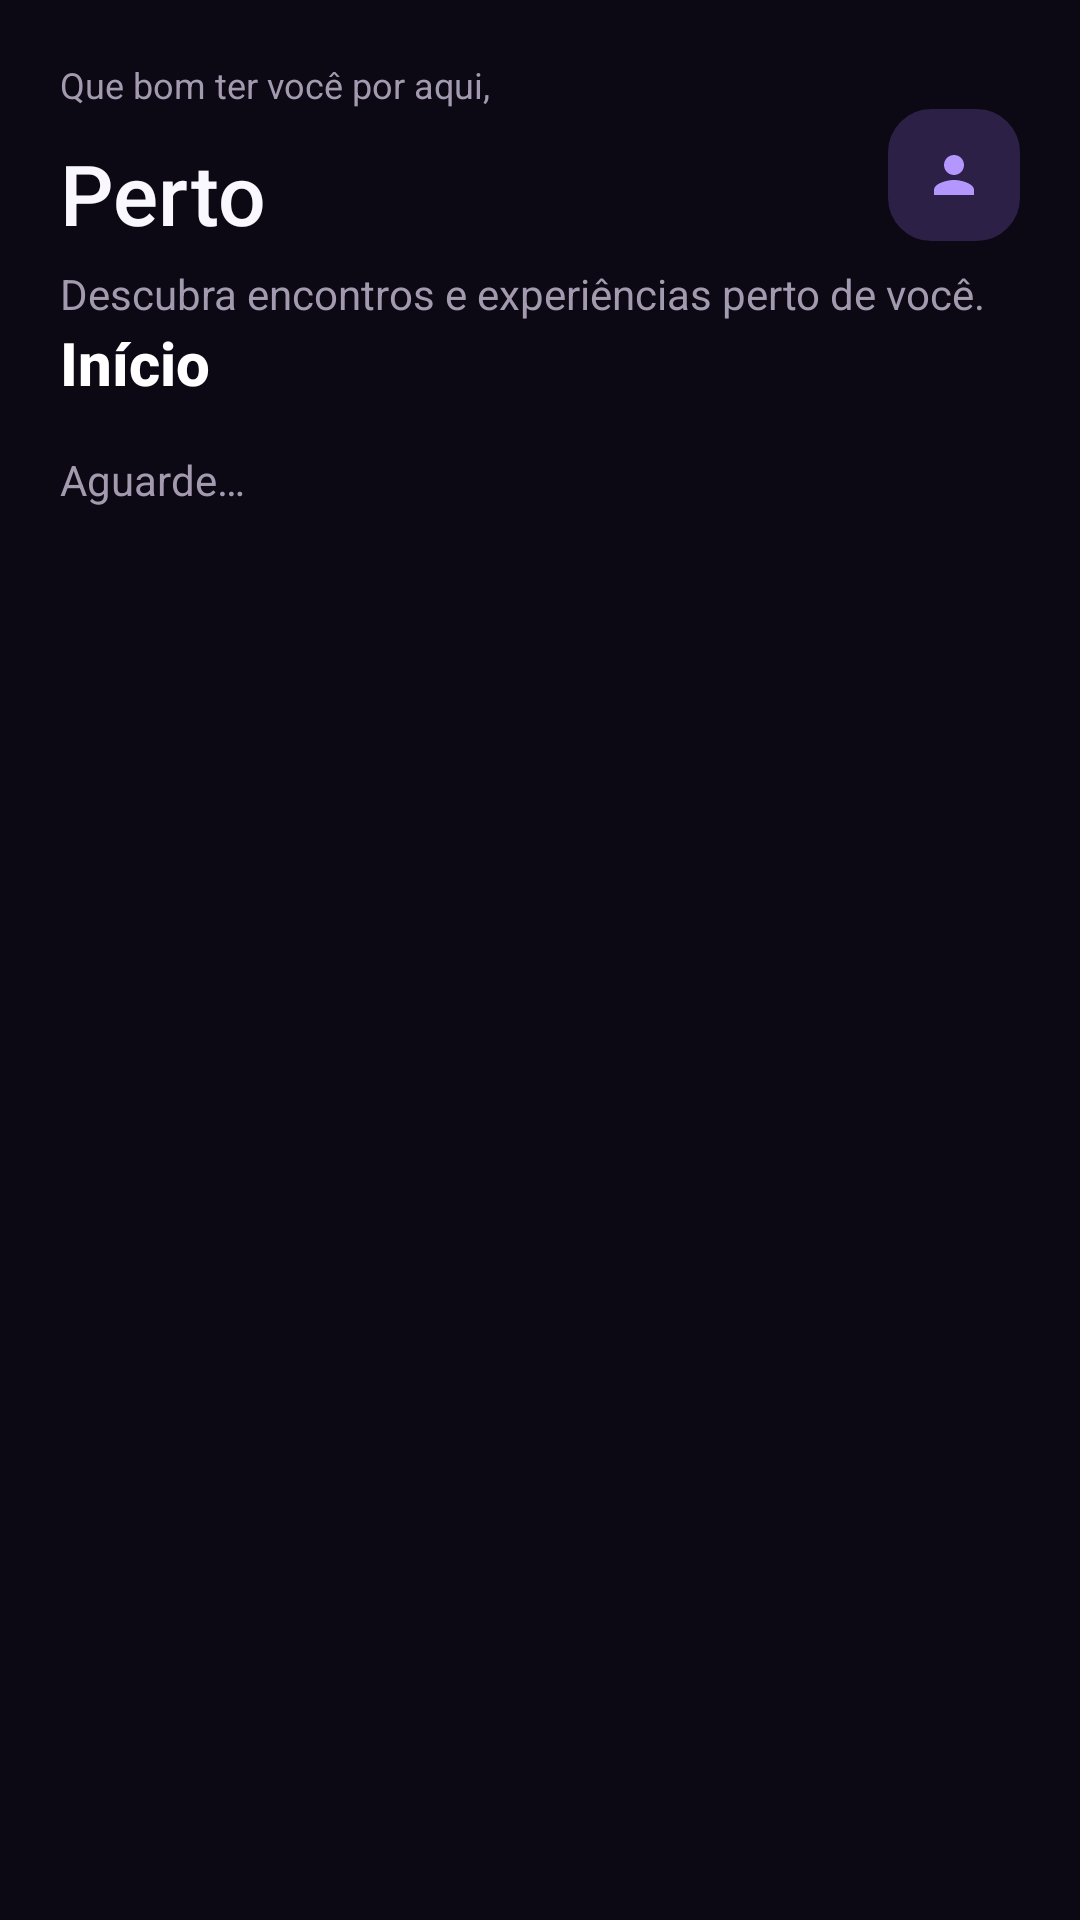

Write the Android layout XML for this screen, with the resource values it uses.
<!-- AndroidManifest.xml: application theme Theme.Perto -->
<!-- res/layout/fragment_inicio.xml -->
<?xml version="1.0" encoding="utf-8"?>
<ScrollView android:scrollbars="none" xmlns:android="http://schemas.android.com/apk/res/android" xmlns:app="http://schemas.android.com/apk/res-auto"
    android:layout_width="match_parent" android:layout_height="match_parent"
    android:fillViewport="true" android:background="@color/perto_background">
    <LinearLayout android:layout_width="match_parent" android:layout_height="wrap_content"
        android:orientation="vertical" android:padding="20dp">
        <TextView android:layout_width="match_parent" android:layout_height="wrap_content" android:text="@string/home_hello"
            android:textColor="@color/perto_muted" android:textSize="12sp" />
        <LinearLayout android:layout_width="match_parent" android:layout_height="wrap_content" android:orientation="horizontal" android:gravity="center_vertical">
            <TextView android:id="@+id/tv_nome_conta" android:layout_width="0dp" android:layout_weight="1" android:layout_height="wrap_content"
                android:layout_marginTop="6dp" android:text="@string/app_name" android:textSize="28sp" android:fontFamily="sans-serif-medium" android:textColor="@color/perto_text" />
            <ImageView android:layout_width="44dp" android:layout_height="44dp" android:background="@drawable/perto_nav_indicator"
                android:padding="12dp" android:src="@drawable/ic_person" app:tint="@color/perto_accent" android:contentDescription="@null" />
        </LinearLayout>
        <TextView android:layout_width="match_parent" android:layout_height="wrap_content" android:layout_marginTop="8dp"
            android:id="@+id/tv_intro" android:text="@string/home_intro" android:textColor="@color/perto_muted" android:textSize="14sp" />
        <Button android:id="@+id/btn_criar" android:layout_width="match_parent" android:layout_height="56dp"
            android:layout_marginTop="16dp" android:visibility="gone" android:text="@string/event_create" />
        <LinearLayout android:id="@+id/painel_filtros" android:layout_width="match_parent" android:layout_height="wrap_content"
            android:orientation="vertical" android:visibility="gone" android:layout_marginTop="16dp">
            <EditText android:id="@+id/et_busca" android:layout_width="match_parent" android:layout_height="56dp"
                android:background="@drawable/perto_input" android:paddingHorizontal="16dp" android:maxLength="120"
                android:inputType="textCapSentences" android:singleLine="true" android:imeOptions="actionSearch"
                android:hint="@string/filter_name" android:textColor="@color/white" android:textColorHint="@color/perto_muted" />
            <LinearLayout android:layout_width="match_parent" android:layout_height="wrap_content" android:orientation="horizontal" android:gravity="center_vertical" android:layout_marginTop="12dp">
                <ImageButton android:id="@+id/btn_filtros" android:layout_width="48dp" android:layout_height="48dp" android:background="@drawable/perto_input" android:padding="12dp"
                    android:src="@drawable/ic_filtro" app:tint="@color/perto_accent" android:contentDescription="@string/filter_open" />
                <TextView android:id="@+id/tv_filtros" android:layout_width="0dp" android:layout_weight="1" android:layout_height="wrap_content"
                    android:layout_marginStart="12dp" android:textSize="12sp" android:textColor="@color/perto_muted" />
            </LinearLayout>
        </LinearLayout>
        <LinearLayout android:id="@+id/painel_destaque" android:layout_width="match_parent" android:layout_height="wrap_content" android:orientation="vertical"
            android:layout_marginTop="24dp" android:layout_marginBottom="24dp" android:visibility="gone">
            <TextView android:layout_width="match_parent" android:layout_height="wrap_content" android:layout_marginBottom="12dp"
                android:text="@string/home_featured" android:textColor="@color/perto_text" android:textSize="18sp" android:fontFamily="sans-serif-medium" />
            <com.google.android.material.card.MaterialCardView android:id="@+id/card_destaque" android:layout_width="match_parent" android:layout_height="188dp"
                android:clickable="true" android:focusable="true" android:clipToOutline="true" app:cardCornerRadius="24dp" app:cardElevation="0dp">
                <FrameLayout android:layout_width="match_parent" android:layout_height="match_parent">
                    <ImageView android:id="@+id/iv_destaque" android:layout_width="match_parent" android:layout_height="match_parent" android:scaleType="centerCrop" android:contentDescription="@null" />
                    <View android:layout_width="match_parent" android:layout_height="match_parent" android:background="@drawable/perto_cover_gradient" />
                    <LinearLayout android:layout_width="match_parent" android:layout_height="wrap_content" android:layout_gravity="bottom" android:padding="18dp" android:orientation="vertical">
                        <TextView android:id="@+id/tv_destaque_nome" android:layout_width="match_parent" android:layout_height="wrap_content"
                            android:textSize="20sp" android:fontFamily="sans-serif-medium" android:textColor="@color/white" android:maxLines="2" android:ellipsize="end" />
                        <TextView android:id="@+id/tv_destaque_local" android:layout_width="match_parent" android:layout_height="wrap_content" android:layout_marginTop="6dp"
                            android:textSize="12sp" android:textColor="@color/white" android:maxLines="1" android:ellipsize="end" />
                    </LinearLayout>
                </FrameLayout>
            </com.google.android.material.card.MaterialCardView>
        </LinearLayout>
        <TextView android:id="@+id/tv_titulo" android:layout_width="match_parent" android:layout_height="wrap_content"
            android:text="@string/menu_inicio" android:textColor="@color/white" android:textSize="20sp" android:fontFamily="sans-serif-medium" android:textStyle="bold" />
        <TextView android:id="@+id/tv_status" android:layout_width="match_parent" android:layout_height="wrap_content"
            android:layout_marginTop="16dp" android:text="@string/loading" android:textColor="@color/perto_muted"
            android:accessibilityLiveRegion="polite" />
        <Button android:id="@+id/btn_atualizar" style="@style/Widget.Perto.Button.Secondary" android:layout_width="wrap_content" android:layout_height="wrap_content"
            android:text="@string/retry" android:visibility="gone" />
        <LinearLayout android:id="@+id/lista_eventos" android:layout_width="match_parent" android:layout_height="wrap_content"
            android:orientation="vertical" android:layout_marginTop="16dp" />
        <Button android:id="@+id/btn_carregar_mais" style="@style/Widget.Perto.Button.Secondary" android:layout_width="match_parent" android:layout_height="wrap_content"
            android:visibility="gone" android:text="@string/filter_more" />
    </LinearLayout>
</ScrollView>
<!-- resources referenced by this layout -->
<resources>
  <color name="perto_accent">#B397FF</color>
  <color name="perto_background">#0C0914</color>
  <color name="perto_muted">#A39AAF</color>
  <color name="perto_text">#FAF8FF</color>
  <color name="white">#FFFFFFFF</color>
  <!-- drawable ic_filtro (drawable) -->
  <vector xmlns:android="http://schemas.android.com/apk/res/android"
      android:width="24dp" android:height="24dp" android:viewportWidth="24" android:viewportHeight="24">
      <path android:fillColor="@color/white" android:pathData="M3,4h18v2l-7,8v6l-4,2v-8L3,6z" />
  </vector>
  <!-- drawable ic_person (drawable) -->
  <vector xmlns:android="http://schemas.android.com/apk/res/android"
      android:width="24dp"
      android:height="24dp"
      android:viewportWidth="24"
      android:viewportHeight="24"
      android:tint="@color/white">
      <path
          android:fillColor="@android:color/white"
          android:pathData="M12,12c2.21,0 4,-1.79 4,-4s-1.79,-4 -4,-4 -4,1.79 -4,4 1.79,4 4,4zM12,14c-2.67,0 -8,1.34 -8,4v2h16v-2c0,-2.66 -5.33,-4 -8,-4z" />
  </vector>
  <!-- drawable perto_cover_gradient (drawable) -->
  <shape xmlns:android="http://schemas.android.com/apk/res/android">
      <gradient android:angle="90" android:startColor="#F00C0914" android:centerColor="#550C0914" android:endColor="#000C0914" />
  </shape>
  <!-- drawable perto_input (drawable) -->
  <selector xmlns:android="http://schemas.android.com/apk/res/android">
   <item android:state_focused="true"><shape><solid android:color="@color/perto_surface"/><corners android:radius="14dp"/><stroke android:width="1dp" android:color="@color/perto_accent"/></shape></item>
   <item><shape><solid android:color="@color/perto_surface"/><corners android:radius="14dp"/><stroke android:width="1dp" android:color="@color/perto_border"/></shape></item>
  </selector>
  <!-- drawable perto_nav_indicator (drawable) -->
  <shape xmlns:android="http://schemas.android.com/apk/res/android" android:shape="rectangle">
   <solid android:color="@color/perto_accent_soft" /><corners android:radius="14dp" /><stroke android:width="1dp" android:color="@color/perto_accent_soft" />
  </shape>
  <string name="app_name">Perto</string>
  <string name="event_create">Criar evento</string>
  <string name="filter_more">Carregar mais</string>
  <string name="filter_name">Buscar pelo nome do evento</string>
  <string name="filter_open">Filtros de eventos</string>
  <string name="home_featured">Em destaque</string>
  <string name="home_hello">Que bom ter você por aqui,</string>
  <string name="home_intro">Descubra encontros e experiências perto de você.</string>
  <string name="loading">Aguarde…</string>
  <string name="menu_inicio">Início</string>
  <string name="retry">Tentar novamente</string>
  <style name="Widget.Perto.Button.Secondary" parent="Widget.Perto.Button">
          <item name="backgroundTint">@color/perto_surface</item>
          <item name="android:textColor">@color/perto_accent</item>
          <item name="strokeColor">@color/perto_border</item>
          <item name="strokeWidth">1dp</item>
      </style>
  <style name="Theme.Perto" parent="Theme.MaterialComponents.DayNight.NoActionBar">
          
          <item name="colorPrimary">@color/purple_500</item>
          <item name="colorPrimaryVariant">@color/purple_700</item>
          <item name="colorOnPrimary">@color/white</item>
          
          <item name="colorSecondary">@color/teal_200</item>
          <item name="colorSecondaryVariant">@color/teal_700</item>
          <item name="colorOnSecondary">@color/black</item>
          
          <item name="android:statusBarColor">?attr/colorPrimaryVariant</item>
          
      </style>
  <color name="perto_surface">#16121E</color>
  <color name="perto_border">#2B2536</color>
  <color name="perto_accent_soft">#2D2047</color>
  <color name="purple_500">#FF6200EE</color>
  <color name="purple_700">#FF3700B3</color>
  <color name="teal_200">#FF03DAC5</color>
  <color name="teal_700">#FF018786</color>
  <color name="black">#FF000000</color>
</resources>
